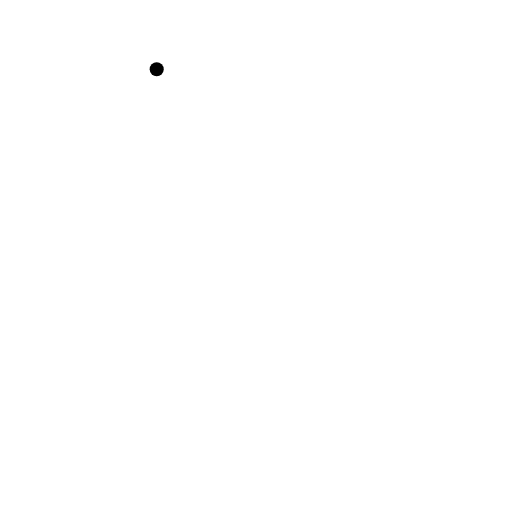
t = 0.00 s
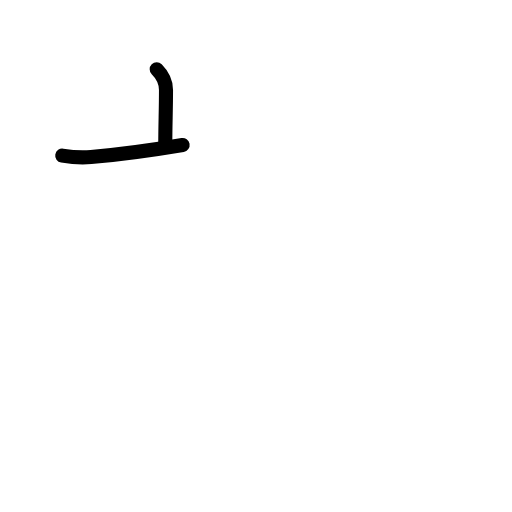
t = 1.58 s
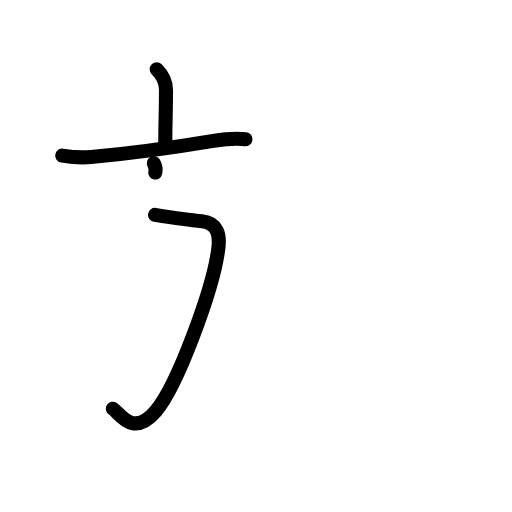
t = 3.25 s
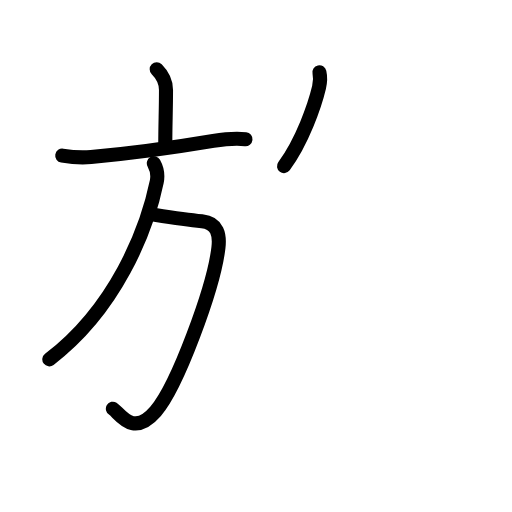
t = 4.75 s
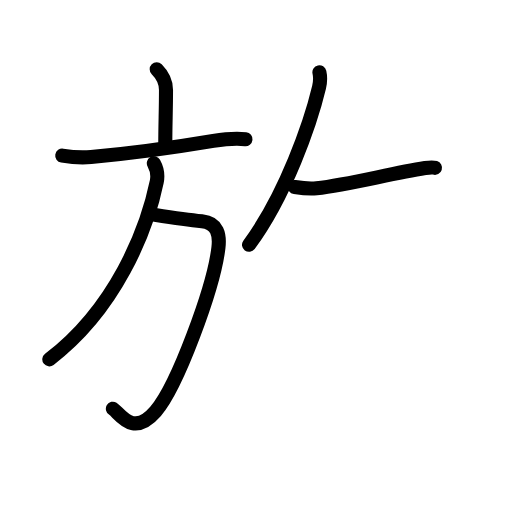
t = 5.83 s
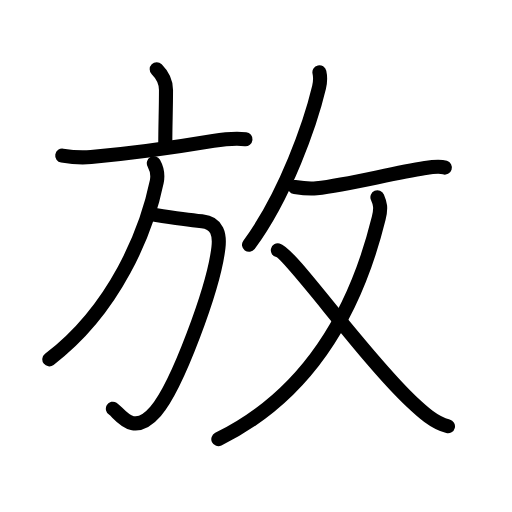
t = 8.00 s

The animated SVG that drew these frames (rendered in a browser with its animation timeline set to each time). Animation: 27 SMIL elements (animate=27); one cycle of 8.00 s.

<?xml version="1.0" encoding="UTF-8"?>
<!--
AniKanjiVG is licensed by CC-BY-SA Paul C. Sommerhoff (https://bitbucket.org/sommerhoff/anikanjivg).
AniKanjiVG uses KanjiVG which is licensed by CC-BY-SA Ulrich Apel (http://kanjivg.tagaini.net).
See also http://creativecommons.org/licenses/by-sa/3.0/
-->
<svg xmlns:kvg='http://kanjivg.tagaini.net' xmlns='http://www.w3.org/2000/svg' width='109' height='109' viewBox='0 0 109 109' style='fill:none;stroke:#000000;stroke-width:3;stroke-linecap:round;stroke-linejoin:round;' id="kvg:kanji_0653e"><g id="kvg:0653e" kvg:element="放"><g id="kvg:0653e-g1" kvg:element="方" kvg:position="left" kvg:radical="nelson" kvg:phon="方"><g id="kvg:0653e-g2" kvg:element="亠" kvg:position="top"><path id="kvg:0653e-s1" kvg:type="㇑a" d="M33.36,14.75c1.32,1.32,1.98,2.75,1.98,4.41c0,3.96-0.15,7.59-0.15,11.15"><animate attributeName="d" begin="0.0s" dur="0.5s" from="M33.36,14.75C33.36,14.75,33.36,14.75,33.36,14.75" to="M33.36,14.75c1.32,1.32,1.98,2.75,1.98,4.41" />
<animate attributeName="d" begin="0.5s" dur="0.5s" from="M33.36,14.75c1.32,1.32,1.98,2.75,1.98,4.41c0,0,0,0,0,0,0" to="M33.36,14.75c1.32,1.32,1.98,2.75,1.98,4.41c0,3.96-0.15,7.59-0.15,11.15" />
</path>
<path id="kvg:0653e-s2" kvg:type="㇐" d="M13.25,33.12c2.25,0.38,4.01,0.5,6.14,0.31c9.88-0.88,17.86-2.06,26.02-3.43c2.28-0.38,4.6-0.63,6.85-0.38"><animate attributeName="d" begin="1.0s" dur="0.3333333333333333s" from="M13.25,33.12C13.25,33.12,13.25,33.12,13.25,33.12" to="M13.25,33.12c2.25,0.38,4.01,0.5,6.14,0.31" />
<animate attributeName="d" begin="1.3333333333333333s" dur="0.3333333333333333s" from="M13.25,33.12c2.25,0.38,4.01,0.5,6.14,0.31c0,0,0,0,0,0,0" to="M13.25,33.12c2.25,0.38,4.01,0.5,6.14,0.31c9.88-0.88,17.86-2.06,26.02-3.43" />
<animate attributeName="d" begin="1.6666666666666665s" dur="0.3333333333333333s" from="M13.25,33.12c2.25,0.38,4.01,0.5,6.14,0.31c9.88-0.88,17.86-2.06,26.02-3.43c0,0,0,0,0,0,0" to="M13.25,33.12c2.25,0.38,4.01,0.5,6.14,0.31c9.88-0.88,17.86-2.06,26.02-3.43c2.28-0.38,4.6-0.63,6.85-0.38" />
<animate attributeName="d" begin="0s" dur="1.0s" from="M-100,-100" to="M-100,-100" />
</path>
</g>
<g id="kvg:0653e-g3" kvg:position="bottom"><path id="kvg:0653e-s3" kvg:type="㇆a" d="M33,45.75c3.34,0.52,6.63,1.03,9.99,1.36c3.41,0.34,3.82,2.99,3.51,5.64c-1,8.5-8.74,29.43-13.38,34.83c-4.87,5.67-7.72,0.26-9.09-0.57"><animate attributeName="d" begin="2.0s" dur="0.25s" from="M33,45.75C33,45.75,33,45.75,33,45.75" to="M33,45.75c3.34,0.52,6.63,1.03,9.99,1.36" />
<animate attributeName="d" begin="2.25s" dur="0.25s" from="M33,45.75c3.34,0.52,6.63,1.03,9.99,1.36c0,0,0,0,0,0,0" to="M33,45.75c3.34,0.52,6.63,1.03,9.99,1.36c3.41,0.34,3.82,2.99,3.51,5.64" />
<animate attributeName="d" begin="2.5s" dur="0.25s" from="M33,45.75c3.34,0.52,6.63,1.03,9.99,1.36c3.41,0.34,3.82,2.99,3.51,5.64c0,0,0,0,0,0,0" to="M33,45.75c3.34,0.52,6.63,1.03,9.99,1.36c3.41,0.34,3.82,2.99,3.51,5.64c-1,8.5-8.74,29.43-13.38,34.83" />
<animate attributeName="d" begin="2.75s" dur="0.25s" from="M33,45.75c3.34,0.52,6.63,1.03,9.99,1.36c3.41,0.34,3.82,2.99,3.51,5.64c-1,8.5-8.74,29.43-13.38,34.83c0,0,0,0,0,0,0" to="M33,45.75c3.34,0.52,6.63,1.03,9.99,1.36c3.41,0.34,3.82,2.99,3.51,5.64c-1,8.5-8.74,29.43-13.38,34.83c-4.87,5.67-7.72,0.26-9.09-0.57" />
<animate attributeName="d" begin="0s" dur="2.0s" from="M-100,-100" to="M-100,-100" />
</path>
<path id="kvg:0653e-s4" kvg:type="㇒" d="M32.75,34.75c0.62,1.12,0.91,2.54,0.62,3.95C31.22,49.12,24.6,65.77,10.5,76.5"><animate attributeName="d" begin="3.0s" dur="0.5s" from="M32.75,34.75C32.75,34.75,32.75,34.75,32.75,34.75" to="M32.75,34.75c0.62,1.12,0.91,2.54,0.62,3.95" />
<animate attributeName="d" begin="3.5s" dur="0.5s" from="M32.75,34.75c0.62,1.12,0.91,2.54,0.62,3.95c0,0,0,0,0,0,0" to="M32.75,34.75c0.62,1.12,0.91,2.54,0.62,3.95C31.22,49.12,24.6,65.77,10.5,76.5" />
<animate attributeName="d" begin="0s" dur="3.0s" from="M-100,-100" to="M-100,-100" />
</path>
</g>
</g>
<g id="kvg:0653e-g4" kvg:element="攴" kvg:variant="true" kvg:original="攵" kvg:position="right" kvg:radical="tradit"><g id="kvg:0653e-g5" kvg:position="top"><path id="kvg:0653e-s5" kvg:type="㇒" d="M68,15.39c0.25,1.11,0.2,2.02-0.08,3.23c-1.79,7.51-7.09,22.94-14.91,33.5"><animate attributeName="d" begin="4.0s" dur="0.5s" from="M68,15.39C68,15.39,68,15.39,68,15.39" to="M68,15.39c0.25,1.11,0.2,2.02-0.08,3.23" />
<animate attributeName="d" begin="4.5s" dur="0.5s" from="M68,15.39c0.25,1.11,0.2,2.02-0.08,3.23c0,0,0,0,0,0,0" to="M68,15.39c0.25,1.11,0.2,2.02-0.08,3.23c-1.79,7.51-7.09,22.94-14.91,33.5" />
<animate attributeName="d" begin="0s" dur="4.0s" from="M-100,-100" to="M-100,-100" />
</path>
<path id="kvg:0653e-s6" kvg:type="㇐" d="M62.76,39.82c1.65,0.26,2.96,0.45,4.63,0.26c6.96-0.77,15.48-3.09,23.12-4.3c1.19-0.19,2.97-0.48,4.19-0.1"><animate attributeName="d" begin="5.0s" dur="0.3333333333333333s" from="M62.76,39.82C62.76,39.82,62.76,39.82,62.76,39.82" to="M62.76,39.82c1.65,0.26,2.96,0.45,4.63,0.26" />
<animate attributeName="d" begin="5.333333333333333s" dur="0.3333333333333333s" from="M62.76,39.82c1.65,0.26,2.96,0.45,4.63,0.26c0,0,0,0,0,0,0" to="M62.76,39.82c1.65,0.26,2.96,0.45,4.63,0.26c6.96-0.77,15.48-3.09,23.12-4.3" />
<animate attributeName="d" begin="5.666666666666667s" dur="0.3333333333333333s" from="M62.76,39.82c1.65,0.26,2.96,0.45,4.63,0.26c6.96-0.77,15.48-3.09,23.12-4.3c0,0,0,0,0,0,0" to="M62.76,39.82c1.65,0.26,2.96,0.45,4.63,0.26c6.96-0.77,15.48-3.09,23.12-4.3c1.19-0.19,2.97-0.48,4.19-0.1" />
<animate attributeName="d" begin="0s" dur="5.0s" from="M-100,-100" to="M-100,-100" />
</path>
</g>
<g id="kvg:0653e-g6" kvg:element="乂" kvg:position="bottom"><g id="kvg:0653e-g7" kvg:element="丿"><path id="kvg:0653e-s7" kvg:type="㇒" d="M80.35,42c0.55,1.26,0.85,2.17,0.27,4.48C75.43,67.47,65,84.38,46.48,93.5"><animate attributeName="d" begin="6.0s" dur="0.5s" from="M80.35,42C80.35,42,80.35,42,80.35,42" to="M80.35,42c0.55,1.26,0.85,2.17,0.27,4.48" />
<animate attributeName="d" begin="6.5s" dur="0.5s" from="M80.35,42c0.55,1.26,0.85,2.17,0.27,4.48c0,0,0,0,0,0,0" to="M80.35,42c0.55,1.26,0.85,2.17,0.27,4.48C75.43,67.47,65,84.38,46.48,93.5" />
<animate attributeName="d" begin="0s" dur="6.0s" from="M-100,-100" to="M-100,-100" />
</path>
</g>
<path id="kvg:0653e-s8" kvg:type="㇏" d="M59.15,53.28c2.69,0.64,18.27,22.67,28.51,32.28c2.17,2.04,4.74,4.45,7.71,5.19"><animate attributeName="d" begin="7.0s" dur="0.5s" from="M59.15,53.28C59.15,53.28,59.15,53.28,59.15,53.28" to="M59.15,53.28c2.69,0.64,18.27,22.67,28.51,32.28" />
<animate attributeName="d" begin="7.5s" dur="0.5s" from="M59.15,53.28c2.69,0.64,18.27,22.67,28.51,32.28c0,0,0,0,0,0,0" to="M59.15,53.28c2.69,0.64,18.27,22.67,28.51,32.28c2.17,2.04,4.74,4.45,7.71,5.19" />
<animate attributeName="d" begin="0s" dur="7.0s" from="M-100,-100" to="M-100,-100" />
</path>
</g>
</g>
</g>
</svg>
